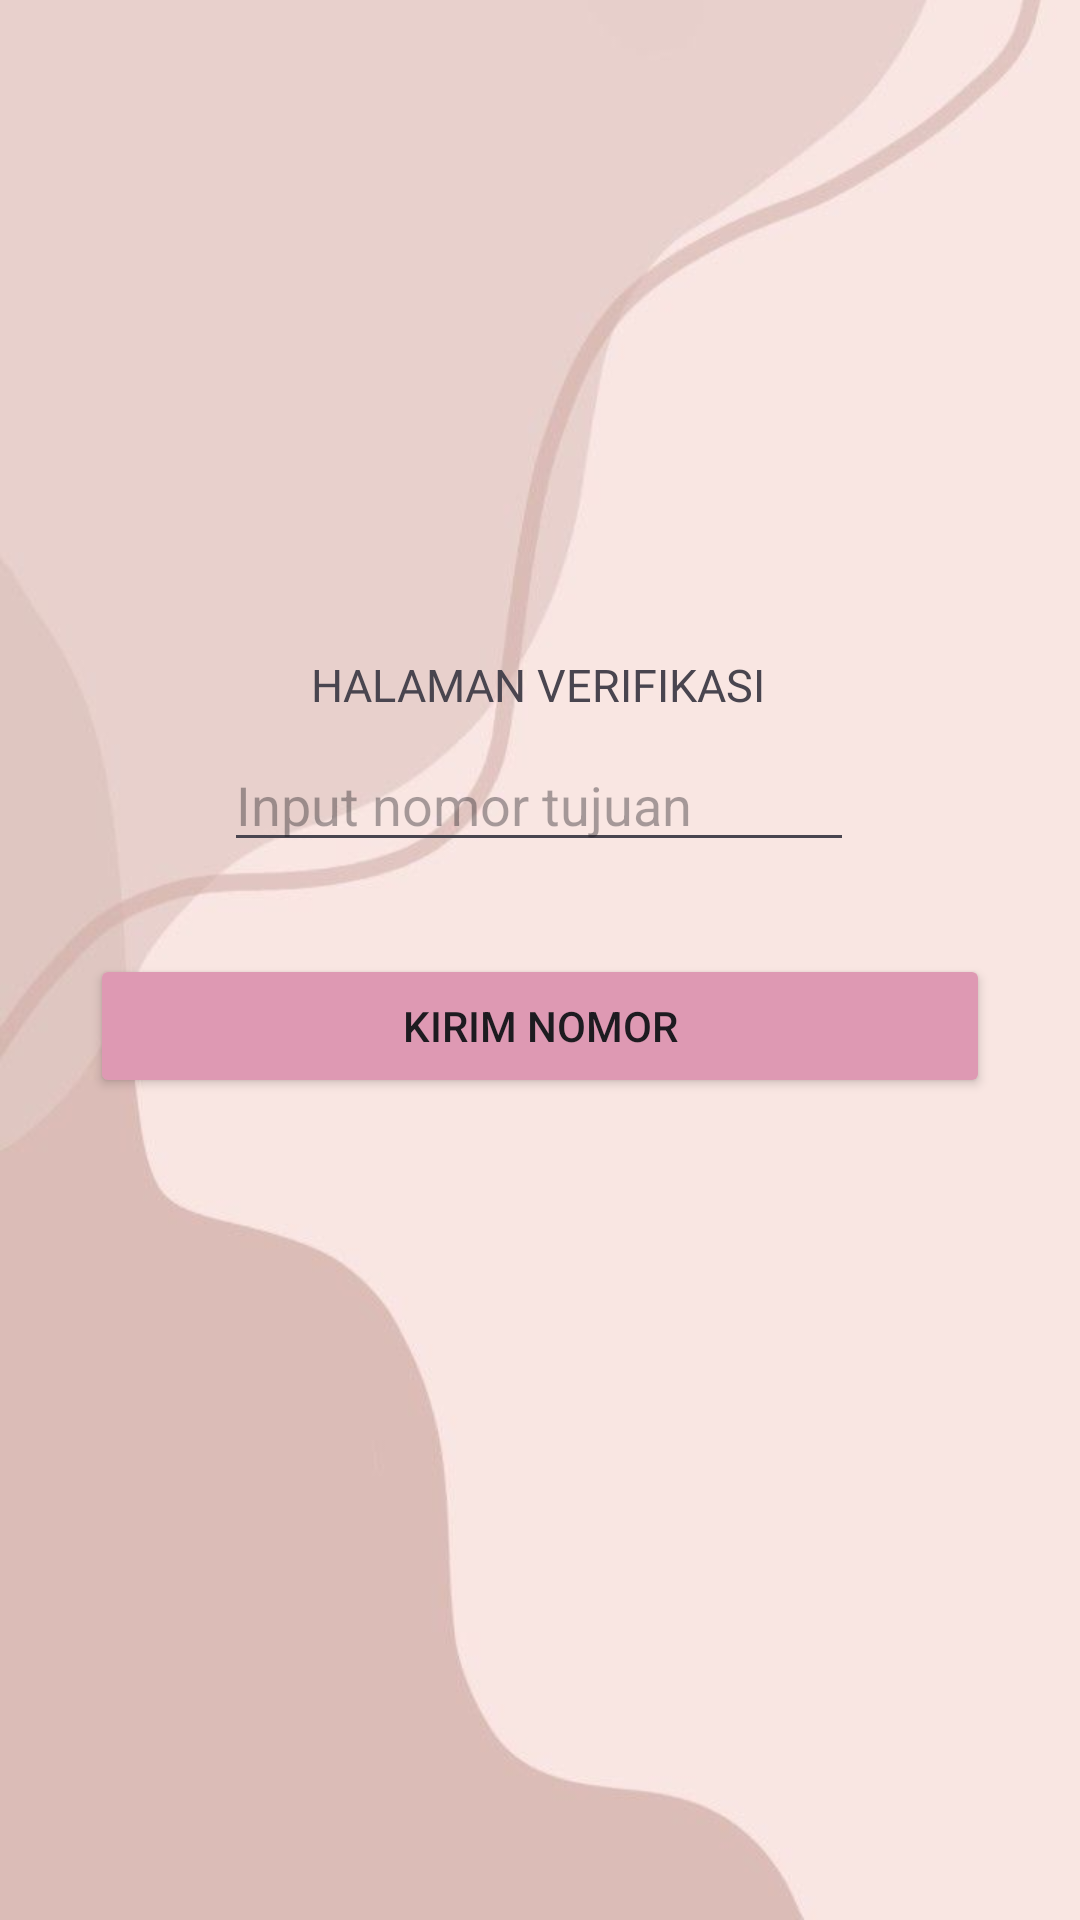

Produce the Android XML layout that renders to this screen, including the resource entries it uses.
<!-- AndroidManifest.xml: application theme Theme.Roujwaapps -->
<!-- res/layout/activity_third.xml -->
<?xml version="1.0" encoding="utf-8"?>
<androidx.constraintlayout.widget.ConstraintLayout xmlns:android="http://schemas.android.com/apk/res/android"
    xmlns:app="http://schemas.android.com/apk/res-auto"
    xmlns:tools="http://schemas.android.com/tools"
    android:id="@+id/main"
    android:layout_width="match_parent"
    android:layout_height="match_parent"
    android:background="@drawable/aira"
    tools:context=".Home.pertemuan_3.ThirdActivity">

    <Button
        android:id="@+id/btnKirim"
        android:layout_width="match_parent"
        android:layout_height="wrap_content"
        android:layout_marginHorizontal="30dp"
        android:backgroundTint="@color/pink"
        android:text="Kirim nomor"
        app:layout_constraintBottom_toBottomOf="parent"
        app:layout_constraintEnd_toEndOf="parent"
        app:layout_constraintHorizontal_bias="0.266"
        app:layout_constraintStart_toStartOf="parent"
        app:layout_constraintTop_toTopOf="parent"
        app:layout_constraintVertical_bias="0.537" />

    <EditText
        android:id="@+id/editTextText"
        android:layout_width="wrap_content"
        android:layout_height="wrap_content"
        android:ems="10"
        android:hint="Input nomor tujuan"
        android:inputType="text"
        app:layout_constraintBottom_toBottomOf="parent"
        app:layout_constraintEnd_toEndOf="parent"
        app:layout_constraintHorizontal_bias="0.497"
        app:layout_constraintStart_toStartOf="parent"
        app:layout_constraintTop_toTopOf="parent"
        app:layout_constraintVertical_bias="0.411" />

    <ImageView
        android:id="@+id/imageView2"
        android:layout_width="135dp"
        android:layout_height="252dp"
        app:layout_constraintBottom_toTopOf="@+id/editTextText"
        app:layout_constraintEnd_toEndOf="parent"
        app:layout_constraintHorizontal_bias="0.449"
        app:layout_constraintStart_toStartOf="parent"
        app:layout_constraintTop_toTopOf="parent"
        app:layout_constraintVertical_bias="1.0"
        android:src="@drawable/iconhp" />

    <TextView
        android:id="@+id/textView2"
        android:layout_width="wrap_content"
        android:layout_height="wrap_content"
        android:text="@string/halaman"
        android:textSize="15dp"
        android:fontFamily="@font/latoitalic"
        app:layout_constraintBottom_toBottomOf="parent"
        app:layout_constraintEnd_toEndOf="parent"
        app:layout_constraintHorizontal_bias="0.498"
        app:layout_constraintStart_toStartOf="parent"
        app:layout_constraintTop_toTopOf="parent"
        app:layout_constraintVertical_bias="0.352" />

</androidx.constraintlayout.widget.ConstraintLayout>
<!-- resources referenced by this layout -->
<resources>
  <color name="pink">#DE99B3</color>
  <!-- drawable aira: jpg bitmap (drawable, 12888 bytes) -->
  <string name="halaman">HALAMAN VERIFIKASI</string>
  <style name="Theme.Roujwaapps" parent="Base.Theme.Roujwaapps" />
  <style name="Base.Theme.Roujwaapps" parent="Theme.Material3.DayNight.NoActionBar">
          
          
      </style>
</resources>
